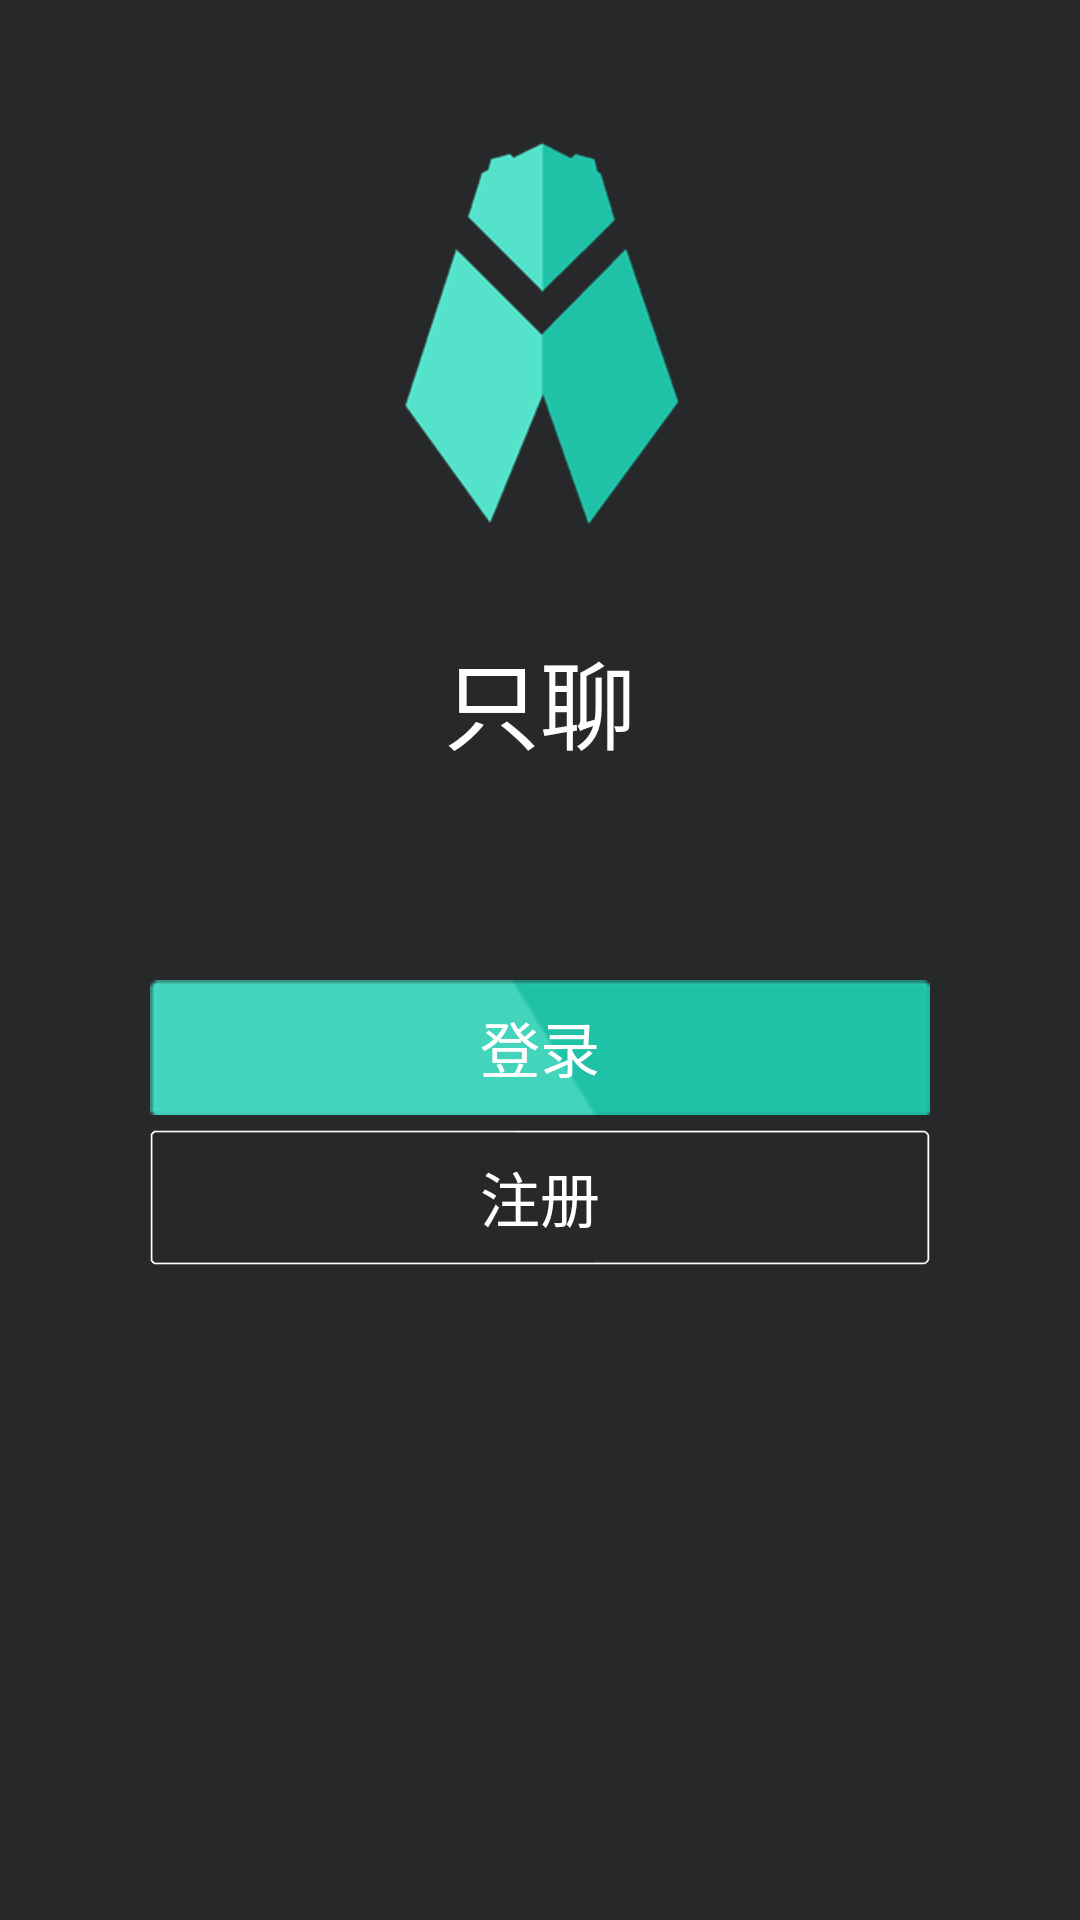

Android layout source for this screen:
<!-- AndroidManifest.xml: application theme AppTheme -->
<!-- res/layout/activity_front.xml -->
<?xml version="1.0" encoding="utf-8"?>
<LinearLayout xmlns:android="http://schemas.android.com/apk/res/android"
    android:layout_width="match_parent"
    android:layout_height="match_parent"    
    android:orientation="vertical" 
    android:background="#27282a">

    <RelativeLayout
        android:layout_width="match_parent"
        android:layout_height="wrap_content" 
        android:layout_marginTop="30dp">

        <ImageView
            android:id="@+id/front_logo"
            android:layout_width="160dp"
            android:layout_height="160dp"
            android:layout_centerHorizontal="true"
            android:src="@drawable/logo_new_sep" />

        <TextView
            android:id="@+id/editText1"
            android:layout_width="wrap_content"
            android:layout_height="wrap_content"
            android:layout_centerHorizontal="true"
            android:layout_below="@+id/front_logo"
            android:layout_marginTop="20dp"
            android:text="@string/app_name"
            android:textColor="#fff"
            android:textSize="32sp" />

    </RelativeLayout>

        <Button
            android:id="@+id/front_loginbutton"
            android:layout_width="fill_parent"
            android:layout_height="45dp"
            android:layout_marginLeft="50dp"
            android:layout_marginTop="70dp"
            android:layout_marginRight="50dp"
            android:background="@drawable/front_btn"
            android:onClick="goto_login"
            android:text="@string/login"
            android:textColor="#fff"
            android:textSize="20sp" />

        <Button
            android:id="@+id/front_registerbutton"
            android:layout_width="fill_parent"
            android:layout_height="45dp"
            android:layout_marginRight="50dp"
            android:layout_marginLeft="50dp"
            android:layout_marginTop="5dp"
            android:background="@drawable/front_btn2"
            android:onClick="goto_register"
            android:text="@string/register"
            android:textColor="#fff"
            android:textSize="20sp" />
</LinearLayout>
<!-- resources referenced by this layout -->
<resources>
  <!-- drawable front_btn: png bitmap (drawable-hdpi, 888 bytes) -->
  <!-- drawable front_btn2: png bitmap (drawable-hdpi, 2100 bytes) -->
  <!-- drawable logo_new_sep: png bitmap (drawable-hdpi, 9629 bytes) -->
  <string name="app_name">只聊</string>
  <string name="login">登录</string>
  <string name="register">注册</string>
  <style name="AppTheme" parent="AppBaseTheme">
  
          
          <item name="android:windowFullscreen">true</item>
          <item name="android:windowNoTitle">true</item>
      </style>
  <style name="AppBaseTheme" parent="android:Theme.Light">
          
      </style>
</resources>
